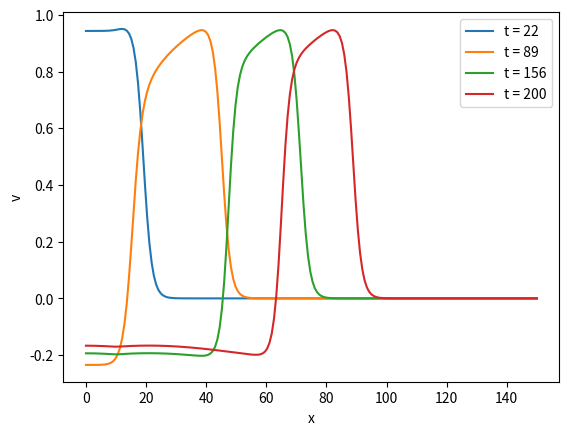
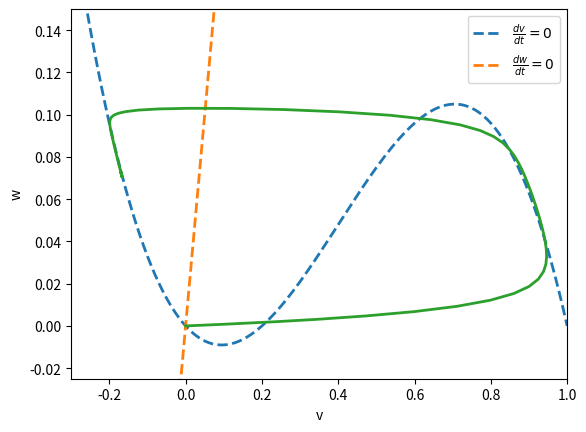
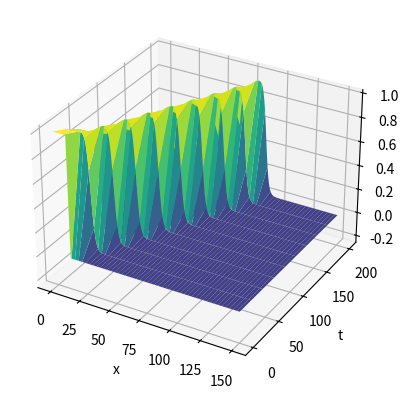

These figures' Python source, in order:
#   -------------------------------------------------------------------
# 
#    Use the method of lines to compute the traveling wave in the
#    FitzHugh-Nagumo equations.
# 
#    For Chapter 6, Figure 6.5 and Exercise 6.7 of
#    Keener and Sneyd, Mathematical Physiology, 3rd Edition, Springer.
#  
# [redacted]
#  
#   ------------------------------------------------------------------- 

import numpy as np
import matplotlib.pyplot as plt
from scipy.integrate import odeint
from mpl_toolkits.mplot3d import Axes3D

# Function to calculate the right-hand side of the ODEs for MOL simulation
def bs_mol(x,t):
    global n, lam

    v = x[:n]
    w = x[n:]
    
    # No-flux boundary condition
    out = np.zeros(2 * n)
    out[0] = lam * (-2 * v[0] + 2 * v[1]) + react(v[0], w[0])
    out[1:n-1] = lam * (v[2:n] - 2 * v[1:n-1] + v[0:n-2]) + react(v[1:n-1], w[1:n-1])
    out[n] = lam * (-2 * v[n-1] + 2 * v[n-2]) + react(v[n-1], w[n-1])

    out[n:] = eps * (v - gamma*w)  # The w equations

    return out

# Function for the reaction term
def react(v, w):
    return v * (alpha - v) * (v - 1) - w + Iapp


# Global parameters
alpha = 0.2
n = 200
L = 150
Iapp = 0
gamma = 0.5
eps = 0.002
diff = 1
delx = L / (n - 1)
lam = diff / (delx ** 2)
x = np.linspace(0, L, n)

# Initial condition
v0 = np.zeros(n)
w0 = np.zeros(n)
v0[:15] = 1

# Time points for output
tspan = np.linspace(0, 200, 10)

# ODE integration
sol = odeint(bs_mol, np.concatenate((v0, w0)), tspan)

# Plot the traveling wave at specific time points
plt.figure(1)
plt.plot(x, sol[1, :n], label=f't = {tspan[1]:.0f}')
plt.plot(x, sol[4, :n], label=f't = {tspan[4]:.0f}')
plt.plot(x, sol[7, :n], label=f't = {tspan[7]:.0f}')
plt.plot(x, sol[9, :n], label=f't = {tspan[9]:.0f}')
plt.xlabel('x')
plt.ylabel('v')
plt.legend()

# Calculate the nullclines
u = np.arange(-0.3, 1.01, 0.01)
w1 = u * (u - alpha) * (1 - u) + Iapp
w2 = u /gamma

# Plot nullclines and add the solution in the phase plane
plt.figure(2)
plt.plot(u, w1, '--', label=r'$\frac{dv}{dt}=0$', linewidth=2)
plt.plot(u, w2, '--', label=r'$\frac{dw}{dt}=0$', linewidth=2)
plt.plot(sol[9, :n],sol[9, n:],linewidth=2)
plt.axis([-0.3, 1, -0.025, 0.15])
plt.xlabel('v')
plt.ylabel('w')
plt.legend()

# plot the 3-d surface
X = np.arange(0, (n - 1) * delx + delx, delx)
fig = plt.figure(3)
ax = fig.add_subplot(111, projection='3d')
X, T = np.meshgrid(X, tspan)
ax.plot_surface(X, T, sol[:, :n], cmap='viridis')
ax.set_xlabel('x')
ax.set_ylabel('t')
ax.set_zlabel('v')




